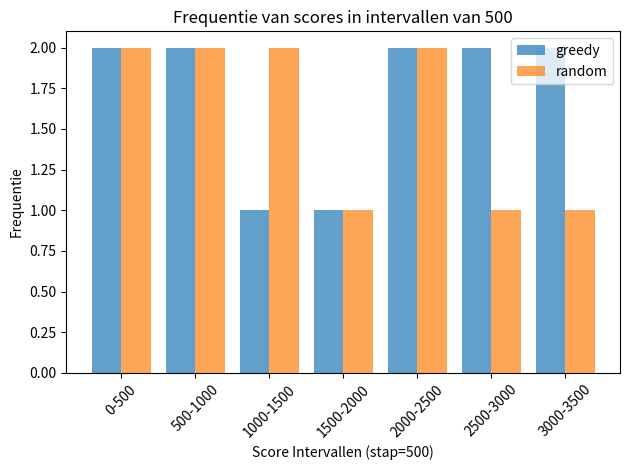

This figure's Python source:
import matplotlib.pyplot as plt
import numpy as np

def results_comparison(scores_list1: list, label_list1: str, scores_list2: list, label_list2: str):
    """
    vergelijkt 2 lists resultaten met elkaar in ranges met 500 als stapsgrootte
    
    Parameters:
    -----------
    scores_list1 : list
        Lijst met scores.

    label_list1 : str
        Naam list1 (te zien in de legenda).

    scores_list2 : list
        Lijst met scores.

    label_list2 : str
        Naam list2 (te zien in de legenda).
    """

    # Bepaal de maximale score over beide lijsten
    max_score = max(max(scores_list1), max(scores_list2))

    # Bepaal de bin-randen met intervallen van 500, tot iets boven de max score
    step = 500
    bin_edges = np.arange(0, max_score + step + 1, step)

    # Bereken de frequenties per bin voor beide lijsten
    freq1, _ = np.histogram(scores_list1, bins=bin_edges)
    freq2, _ = np.histogram(scores_list2, bins=bin_edges)

    # Bepaal de middens van de bins (voor het plaatsen van de staven)
    bin_midpoints = 0.5 * (bin_edges[:-1] + bin_edges[1:])

    # Staafbreedte kiezen (zodat ze netjes naast elkaar passen)
    width = step * 0.4  # bijvoorbeeld 40% van de stapgrootte

    # Plot de staven voor beide lijsten naast elkaar
    plt.bar(bin_midpoints - width/2, freq1, width=width, label=label_list1, alpha=0.7)
    plt.bar(bin_midpoints + width/2, freq2, width=width, label=label_list2, alpha=0.7)

    # Labels maken voor de x-as (bijv. "0-500", "500-1000", ...)
    bin_labels = [f"{int(bin_edges[i])}-{int(bin_edges[i+1])}" for i in range(len(bin_edges)-1)]

    # Zet de x-as ticks op de midpoint en label ze met de intervalnaam
    plt.xticks(bin_midpoints, bin_labels, rotation=45)

    # As-labels en titel
    plt.xlabel("Score Intervallen (stap=500)")
    plt.ylabel("Frequentie")
    plt.title("Frequentie van scores in intervallen van 500")

    # Legenda toevoegen
    plt.legend()

    # Layout netter maken
    plt.tight_layout()

    # Toon de grafiek
    plt.show()


# Voorbeeld van aanroepen:
# scores_list1 = [100, 250, 500, 750, 1200, 1600, 2000, 2100, 2500, 2900, 3000, 3200]
# scores_list2 = [200, 450, 800, 800, 1250, 1450, 1980, 2100, 2450, 2900, 3100]
# plot_score_histogram(scores_list1, "Dataset 1", scores_list2, "Dataset 2")
if __name__ == "__main__":
    list1= [100, 250, 500, 750, 1200, 1600, 2000, 2100, 2500, 2900, 3000, 3200]
    list2= [200, 450, 800, 800, 1250, 1450, 1980, 2100, 2450, 2900, 3100]
    name1= "greedy"
    name2= "random"
    results_comparison(list1, name1, list2, name2)